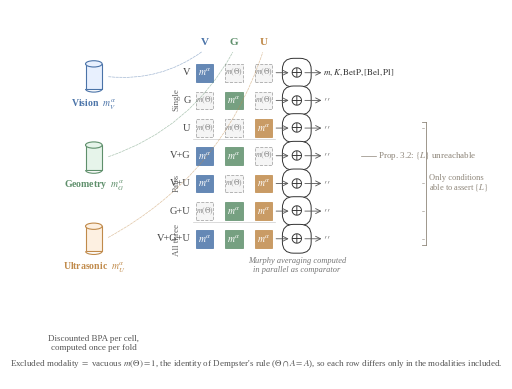

Generate this figure with matplotlib: (Note: this script raises an exception after producing the figure.)
#!/usr/bin/env python3
"""
Generate ablation conditions schematic for Chapter 3 (§3.5, fig:ablation_schematic).

This is a METHODOLOGY figure showing the experimental design, not results.
No fitted values (alpha, F1, K) appear anywhere.

Output:
    figures/ablation_schematic.pdf
    figures/ablation_schematic.png (300 dpi)
"""

from pathlib import Path
import matplotlib.pyplot as plt
import matplotlib.patches as mpatches
from matplotlib.patches import FancyBboxPatch, Rectangle

# Font setup
plt.rcParams['font.family'] = 'serif'
plt.rcParams['font.serif'] = ['Times New Roman', 'Liberation Serif', 'DejaVu Serif']
plt.rcParams['mathtext.fontset'] = 'stix'
plt.rcParams['font.size'] = 9

# Colors
COLORS = {
    'V': {'accent': '#4a73a8', 'fill': '#e8f0fe'},
    'G': {'accent': '#5e8f6b', 'fill': '#e6f4ea'},
    'U': {'accent': '#c08a4a', 'fill': '#fdf0e1'},
}
ANNOTATION_COLOR = '#8e867a'
EXCLUDED_FILL = '#f5f5f5'
EXCLUDED_EDGE = '#aaaaaa'

# Condition definitions: (label, V_included, G_included, U_included)
CONDITIONS = [
    ('V',     True,  False, False),
    ('G',     False, True,  False),
    ('U',     False, False, True),
    ('V+G',   True,  True,  False),
    ('V+U',   True,  False, True),
    ('G+U',   False, True,  True),
    ('V+G+U', True,  True,  True),
]


def draw_cylinder(ax, x, y, width, height, accent, fill):
    """Draw a cylinder (stored data)."""
    ellipse_h = height * 0.20

    # Body
    body = FancyBboxPatch(
        (x - width/2, y - height/2 + ellipse_h/2),
        width, height - ellipse_h,
        boxstyle="square,pad=0",
        facecolor=fill, edgecolor=accent, linewidth=0.8
    )
    ax.add_patch(body)

    # Top ellipse
    top = mpatches.Ellipse(
        (x, y + height/2 - ellipse_h/2),
        width, ellipse_h,
        facecolor=fill, edgecolor=accent, linewidth=0.8
    )
    ax.add_patch(top)

    # Bottom ellipse (half visible)
    bottom = mpatches.Arc(
        (x, y - height/2 + ellipse_h/2),
        width, ellipse_h,
        angle=0, theta1=180, theta2=360,
        edgecolor=accent, linewidth=0.8
    )
    ax.add_patch(bottom)


def draw_matrix_cell(ax, x, y, size, included, modality):
    """Draw a single matrix cell (included or excluded)."""
    half = size / 2

    if included:
        # Solid filled square
        rect = Rectangle(
            (x - half, y - half), size, size,
            facecolor=COLORS[modality]['accent'],
            edgecolor=COLORS[modality]['accent'],
            linewidth=0.6, alpha=0.85
        )
        ax.add_patch(rect)
        ax.text(x, y, r'$m^\alpha$', ha='center', va='center',
                fontsize=7, color='white', fontweight='bold')
    else:
        # Dashed outline, light fill
        rect = Rectangle(
            (x - half, y - half), size, size,
            facecolor=EXCLUDED_FILL,
            edgecolor=EXCLUDED_EDGE,
            linewidth=0.6, linestyle='--'
        )
        ax.add_patch(rect)
        ax.text(x, y, r'$m(\Theta)$', ha='center', va='center',
                fontsize=5.5, color='#888888')


def draw_dempster_box(ax, x, y, size):
    """Draw a Dempster combination box."""
    box = FancyBboxPatch(
        (x - size/2, y - size/2), size, size,
        boxstyle="round,pad=0.02,rounding_size=0.03",
        facecolor='white', edgecolor='#333333', linewidth=0.7
    )
    ax.add_patch(box)
    ax.text(x, y, r'$\oplus$', ha='center', va='center',
            fontsize=10, color='#333333')


def main():
    # Figure dimensions: 160mm x 95mm
    fig_width = 160 / 25.4  # inches
    fig_height = 95 / 25.4

    fig, ax = plt.subplots(figsize=(fig_width, fig_height))
    ax.set_xlim(0, 1)
    ax.set_ylim(0, 1)
    ax.axis('off')
    ax.set_aspect('equal', adjustable='box')

    # Layout parameters
    # Cylinders in their own column, well-separated from the matrix
    cyl_x = 0.06
    cyl_width = 0.045
    cyl_height = 0.085
    cyl_spacing = 0.22
    cyl_top_y = 0.82

    # Matrix starts well to the right of the cylinders
    matrix_left = 0.36
    matrix_col_spacing = 0.08
    matrix_row_spacing = 0.075
    cell_size = 0.048
    matrix_top_y = 0.88

    dempster_x = 0.61
    dempster_size = 0.038

    output_x = 0.68

    # =========================================================================
    # LEFT: Cylinders (stored inputs) with labels below each
    # =========================================================================
    modalities = ['V', 'G', 'U']
    cyl_labels = [
        (r'Vision', r'$m_V^\alpha$'),
        (r'Geometry', r'$m_G^\alpha$'),
        (r'Ultrasonic', r'$m_U^\alpha$'),
    ]
    cyl_ys = [cyl_top_y - i * cyl_spacing for i in range(3)]

    for i, mod in enumerate(modalities):
        draw_cylinder(ax, cyl_x, cyl_ys[i], cyl_width, cyl_height,
                      COLORS[mod]['accent'], COLORS[mod]['fill'])

        # Labels below each cylinder
        name, mass = cyl_labels[i]
        ax.text(cyl_x, cyl_ys[i] - cyl_height/2 - 0.015,
                f'{name}  {mass}',
                ha='center', va='top', fontsize=7,
                color=COLORS[mod]['accent'], fontweight='bold')

    # Caption at the very bottom of the cylinder column
    ax.text(cyl_x, 0.12,
            'Discounted BPA per cell,\ncomputed once per fold',
            ha='center', va='top', fontsize=6.5, color='#555555',
            linespacing=1.15)

    # =========================================================================
    # CENTER: Inclusion matrix
    # =========================================================================
    col_xs = [matrix_left + i * matrix_col_spacing for i in range(3)]

    # Column headers
    for i, mod in enumerate(modalities):
        ax.text(col_xs[i], matrix_top_y + 0.02, mod,
                ha='center', va='bottom', fontsize=8,
                color=COLORS[mod]['accent'], fontweight='bold')

    # Dashed lines from cylinders to column headers (curved paths)
    for i, mod in enumerate(modalities):
        start_x = cyl_x + cyl_width/2 + 0.01
        start_y = cyl_ys[i]
        end_x = col_xs[i]
        end_y = matrix_top_y + 0.012

        # Curved dashed line
        ax.annotate('', xy=(end_x, end_y),
                    xytext=(start_x, start_y),
                    arrowprops=dict(arrowstyle='-',
                                    connectionstyle='arc3,rad=0.2',
                                    color=COLORS[mod]['accent'],
                                    linestyle='--',
                                    linewidth=0.5, alpha=0.5))

    # Matrix rows
    row_ys = [matrix_top_y - 0.05 - i * matrix_row_spacing for i in range(7)]

    # Draw band separators and labels on the far left of matrix
    band_label_x = matrix_left - 0.065

    # Single band (rows 0-2)
    single_top = row_ys[0] + cell_size/2 + 0.010
    single_bot = row_ys[2] - cell_size/2 - 0.006
    ax.plot([matrix_left - 0.030, col_xs[2] + cell_size/2 + 0.006],
            [single_bot, single_bot], color='#cccccc', linewidth=0.5)
    ax.text(band_label_x, (single_top + single_bot)/2, 'Single',
            ha='right', va='center', fontsize=6.5, color='#666666', rotation=90)

    # Pairs band (rows 3-5)
    pairs_top = row_ys[3] + cell_size/2 + 0.006
    pairs_bot = row_ys[5] - cell_size/2 - 0.006
    ax.plot([matrix_left - 0.030, col_xs[2] + cell_size/2 + 0.006],
            [pairs_bot, pairs_bot], color='#cccccc', linewidth=0.5)
    ax.text(band_label_x, (pairs_top + pairs_bot)/2, 'Pairs',
            ha='right', va='center', fontsize=6.5, color='#666666', rotation=90)

    # All three band (row 6)
    all_top = row_ys[6] + cell_size/2 + 0.006
    all_bot = row_ys[6] - cell_size/2 - 0.010
    ax.text(band_label_x, (all_top + all_bot)/2, 'All three',
            ha='right', va='center', fontsize=6.5, color='#666666', rotation=90)

    # Row labels and cells
    for row_idx, (cond_label, v_inc, g_inc, u_inc) in enumerate(CONDITIONS):
        y = row_ys[row_idx]

        # Row label
        ax.text(matrix_left - 0.038, y, cond_label,
                ha='right', va='center', fontsize=7.5, color='#444444')

        # Draw cells
        inclusions = [v_inc, g_inc, u_inc]
        for col_idx, (inc, mod) in enumerate(zip(inclusions, modalities)):
            draw_matrix_cell(ax, col_xs[col_idx], y, cell_size, inc, mod)

    # =========================================================================
    # RIGHT: Dempster combination and outputs
    # =========================================================================
    for row_idx in range(7):
        y = row_ys[row_idx]

        # Arrow from matrix row to Dempster box
        arrow_start = col_xs[2] + cell_size/2 + 0.010
        ax.annotate('', xy=(dempster_x - dempster_size/2 - 0.003, y),
                    xytext=(arrow_start, y),
                    arrowprops=dict(arrowstyle='->', color='#555555',
                                    lw=0.6, shrinkA=0, shrinkB=0))

        # Dempster box
        draw_dempster_box(ax, dempster_x, y, dempster_size)

        # Arrow to output
        ax.annotate('', xy=(output_x - 0.003, y),
                    xytext=(dempster_x + dempster_size/2 + 0.003, y),
                    arrowprops=dict(arrowstyle='->', color='#555555',
                                    lw=0.6, shrinkA=0, shrinkB=0))

        # Output label
        if row_idx == 0:
            ax.text(output_x, y, r'$m, K, \mathrm{BetP}, [\mathrm{Bel}, \mathrm{Pl}]$',
                    ha='left', va='center', fontsize=6.5, color='#333333')
        else:
            ax.text(output_x, y, r'$\prime\prime$',
                    ha='left', va='center', fontsize=8, color='#666666')

    # Murphy note under outputs
    ax.text(dempster_x, row_ys[6] - 0.050,
            'Murphy averaging computed\nin parallel as comparator',
            ha='center', va='top', fontsize=6, color='#777777',
            style='italic', linespacing=1.1)

    # =========================================================================
    # ANNOTATIONS (methods only)
    # =========================================================================

    # Annotation for V+G row (row 3): "Prop. 3.2: {L} unreachable"
    vg_y = row_ys[3]
    annot_x = 0.83
    ax.text(annot_x, vg_y, r'Prop. 3.2: $\{L\}$ unreachable',
            ha='left', va='center', fontsize=6.5, color=ANNOTATION_COLOR)
    # Leader line
    ax.plot([output_x + 0.105, annot_x - 0.005], [vg_y, vg_y],
            color=ANNOTATION_COLOR, linewidth=0.5, linestyle='-')

    # Bracket for rows containing U (rows 2, 4, 5, 6)
    u_rows = [2, 4, 5, 6]
    bracket_x = 0.96
    bracket_top = row_ys[u_rows[0]] + 0.016
    bracket_bot = row_ys[u_rows[-1]] - 0.016

    # Draw bracket
    ax.plot([bracket_x - 0.010, bracket_x], [bracket_top, bracket_top],
            color=ANNOTATION_COLOR, linewidth=0.6)
    ax.plot([bracket_x, bracket_x], [bracket_top, bracket_bot],
            color=ANNOTATION_COLOR, linewidth=0.6)
    ax.plot([bracket_x - 0.010, bracket_x], [bracket_bot, bracket_bot],
            color=ANNOTATION_COLOR, linewidth=0.6)

    # Bracket label
    ax.text(bracket_x + 0.008, (bracket_top + bracket_bot)/2,
            'Only conditions\nable to assert $\\{L\\}$',
            ha='left', va='center', fontsize=6, color=ANNOTATION_COLOR,
            linespacing=1.05)

    # Connect bracket to relevant rows with small ticks
    for row_idx in u_rows:
        y = row_ys[row_idx]
        ax.plot([bracket_x - 0.010, bracket_x - 0.005], [y, y],
                color=ANNOTATION_COLOR, linewidth=0.4)

    # =========================================================================
    # FOOTER
    # =========================================================================
    footer_text = (
        r"Excluded modality $=$ vacuous $m(\Theta)=1$, the identity of Dempster's rule "
        r"($\Theta \cap A = A$), so each row differs only in the modalities included."
    )
    ax.text(0.5, 0.025, footer_text,
            ha='center', va='bottom', fontsize=6.5, color='#555555',
            wrap=True)

    # =========================================================================
    # Save
    # =========================================================================
    plt.tight_layout(pad=0.2)

    output_dir = Path(__file__).resolve().parents[1]
    output_dir.mkdir(parents=True, exist_ok=True)

    pdf_path = output_dir / 'ablation_schematic.pdf'
    png_path = output_dir / 'ablation_schematic.png'

    fig.savefig(pdf_path, format='pdf', bbox_inches='tight', pad_inches=0.02)
    fig.savefig(png_path, format='png', dpi=300, bbox_inches='tight', pad_inches=0.02)

    print(f"Saved: {pdf_path}")
    print(f"Saved: {png_path}")

    plt.close(fig)


if __name__ == '__main__':
    main()
